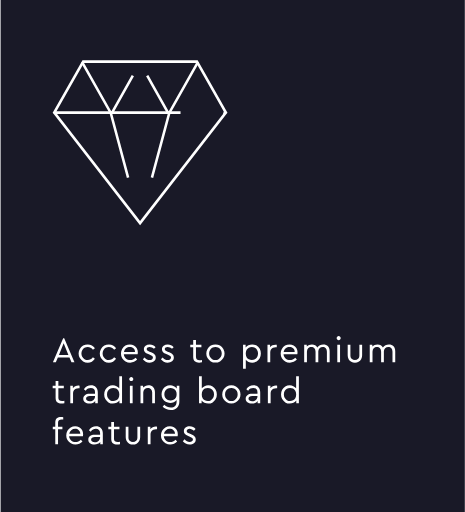
t = 0.00 s
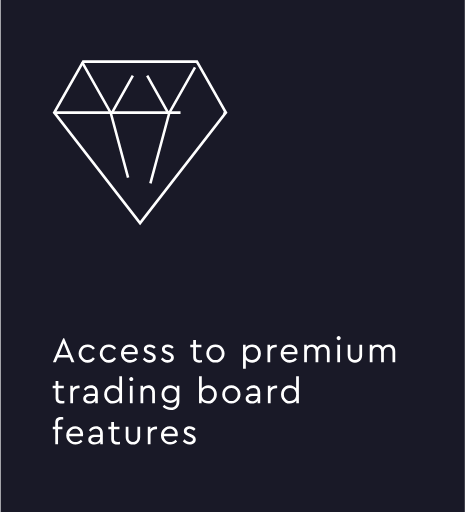
t = 0.17 s
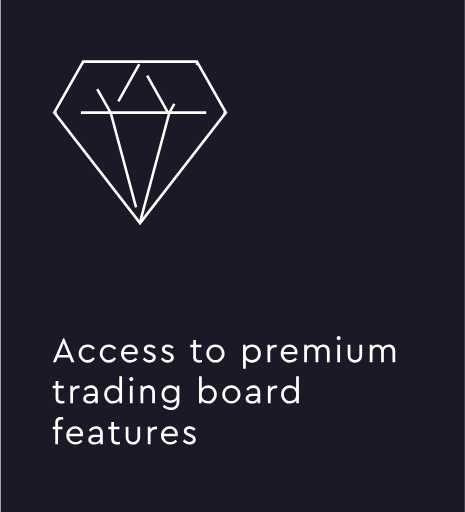
t = 0.34 s
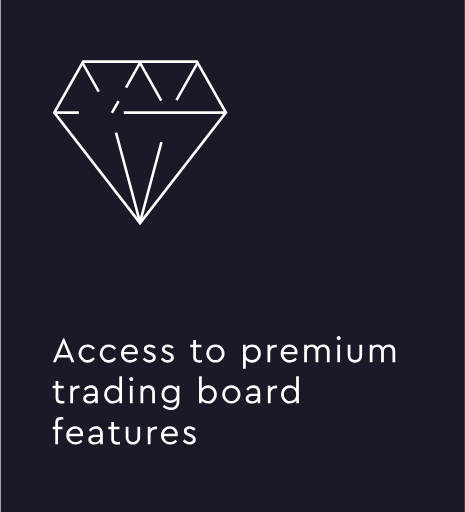
t = 0.51 s
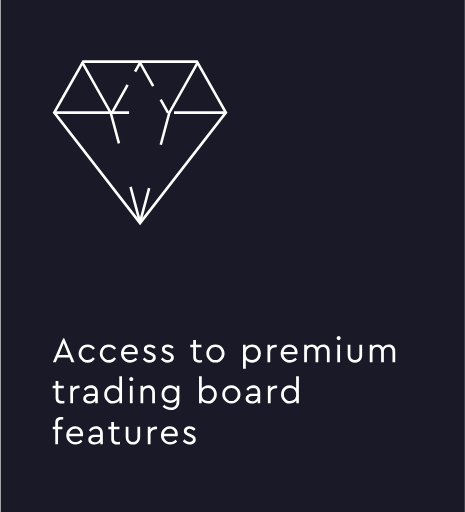
t = 0.71 s
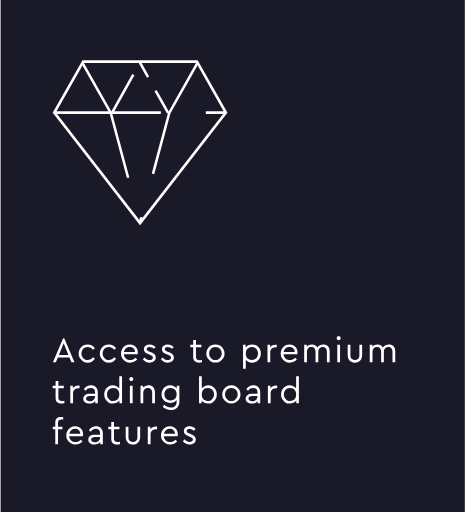
t = 0.83 s

The animated SVG that drew these frames (rendered in a browser with its animation timeline set to each time). Animation: 8 SMIL elements (animate=8); one cycle of 1.03 s, repeats indefinitely.

<?xml version="1.0" standalone="no"?>
<svg id="#3" width="363" height="400" viewBox="0 0 363 400" fill="none" xmlns="http://www.w3.org/2000/svg" style="max-width: 100%; max-height: 100%;">
<rect width="362.667" height="400" transform="translate(0.332031)" fill="#191927" stroke-dasharray="0,0,1122.6458125000001,402.68817187499985"><animate attributeType="XML" attributeName="stroke-dasharray" repeatCount="indefinite" dur="0.5755846910005153s" values="0,0,1122.6458125000001,402.68817187499985; 
          0,402.68817187499985,1122.6458125000001,0; 
          1122.6458125000001,402.68817187499985,0,0" keyTimes="0; 0.2639999999999999; 1" begin="0.23713117754213187s"></animate></rect>
<path fill-rule="evenodd" clip-rule="evenodd" d="M154.289 47L177.578 88.0254L176.607 89.2773H176.605L109.326 176L109.289 175.951L109.252 176L41.973 89.2773H41.9713L41 88.0254L64.2891 47L154.289 47ZM153.058 49.1681L110.41 49.1681L108.167 49.1681L65.5198 49.1681L64.2891 51.1982L43.9076 87.1014L44.5862 89.2773L107.221 170.014L109.289 172.589L111.357 170.014L173.992 89.2773L174.671 87.1014L154.289 51.1982L153.058 49.1681Z" fill="white" stroke-dasharray="0,0,586.9991718750001,210.5540507812499"><animate attributeType="XML" attributeName="stroke-dasharray" repeatCount="indefinite" dur="0.6274557109936s" values="0,0,586.9991718750001,210.5540507812499; 
          0,210.5540507812499,586.9991718750001,0; 
          586.9991718750001,210.5540507812499,0,0" keyTimes="0; 0.2639999999999999; 1" begin="0.12987275340358878s"></animate></path>
<path d="M64 48.626L86.4 88.1932L109.001 172.748" stroke="white" stroke-width="2" stroke-dasharray="0,0,97.88144140625002,35.10964746093749"><animate attributeType="XML" attributeName="stroke-dasharray" repeatCount="indefinite" dur="0.5941308828988647s" values="0,0,97.88144140625002,35.10964746093749; 
          0,35.10964746093749,97.88144140625002,0; 
          97.88144140625002,35.10964746093749,0,0" keyTimes="0; 0.2639999999999999; 1" begin="0.23659648905377248s"></animate></path>
<path d="M154.5 48.626L132.1 88.1932L109.499 172.748" stroke="white" stroke-width="2" stroke-dasharray="0,0,97.88143017578126,35.109643432617176"><animate attributeType="XML" attributeName="stroke-dasharray" repeatCount="indefinite" dur="0.7011510583933762s" values="0,0,97.88143017578126,35.109643432617176; 
          0,35.109643432617176,97.88143017578126,0; 
          97.88143017578126,35.109643432617176,0,0" keyTimes="0; 0.2639999999999999; 1" begin="0.14649458514342356s"></animate></path>
<path d="M43.0039 88H176.004" stroke="white" stroke-width="2" stroke-dasharray="0,0,97.88806738281251,35.11202416992186"><animate attributeType="XML" attributeName="stroke-dasharray" repeatCount="indefinite" dur="0.6639435017926717s" values="0,0,97.88806738281251,35.11202416992186; 
          0,35.11202416992186,97.88806738281251,0; 
          97.88806738281251,35.11202416992186,0,0" keyTimes="0; 0.2639999999999999; 1" begin="0.2437333077576001s"></animate></path>
<path d="M87.3047 88.1932L109.505 48.626" stroke="white" stroke-width="2" stroke-dasharray="0,0,33.39215356445313,11.977620300292964"><animate attributeType="XML" attributeName="stroke-dasharray" repeatCount="indefinite" dur="0.6155121328609359s" values="0,0,33.39215356445313,11.977620300292964; 
          0,11.977620300292964,33.39215356445313,0; 
          33.39215356445313,11.977620300292964,0,0" keyTimes="0; 0.2639999999999999; 1" begin="0.20498045566864784s"></animate></path>
<path d="M131.203 88.1932L109.003 48.626" stroke="white" stroke-width="2" stroke-dasharray="0,0,33.39204968261719,11.977583038330074"><animate attributeType="XML" attributeName="stroke-dasharray" repeatCount="indefinite" dur="0.689875164166922s" values="0,0,33.39204968261719,11.977583038330074; 
          0,11.977583038330074,33.39204968261719,0; 
          33.39204968261719,11.977583038330074,0,0" keyTimes="0; 0.2639999999999999; 1" begin="0.3441272731311259s"></animate></path>
<path d="M54.136 279.248H45.064L43.496 283H41.2L49.208 264.212H50.02L58.028 283H55.704L54.136 279.248ZM49.6 268.188L45.904 277.288H53.296L49.6 268.188ZM68.4009 283.308C67.0943 283.308 65.8903 282.991 64.7889 282.356C63.7063 281.721 62.8476 280.863 62.2129 279.78C61.5783 278.679 61.2609 277.475 61.2609 276.168C61.2609 274.861 61.5783 273.667 62.2129 272.584C62.8476 271.501 63.7063 270.643 64.7889 270.008C65.8903 269.373 67.0943 269.056 68.4009 269.056C69.5956 269.056 70.6783 269.327 71.6489 269.868C72.6196 270.391 73.4129 271.109 74.0289 272.024L72.4889 273.256C71.3876 271.781 70.0343 271.044 68.4289 271.044C67.4956 271.044 66.6463 271.277 65.8809 271.744C65.1343 272.192 64.5463 272.808 64.1169 273.592C63.6876 274.376 63.4729 275.235 63.4729 276.168C63.4729 277.12 63.6876 277.988 64.1169 278.772C64.5463 279.556 65.1343 280.181 65.8809 280.648C66.6463 281.096 67.4956 281.32 68.4289 281.32C70.0343 281.32 71.3783 280.592 72.4609 279.136L74.0009 280.34C73.3849 281.255 72.5916 281.983 71.6209 282.524C70.6689 283.047 69.5956 283.308 68.4009 283.308ZM84.9494 283.308C83.6427 283.308 82.4387 282.991 81.3374 282.356C80.2547 281.721 79.396 280.863 78.7614 279.78C78.1267 278.679 77.8094 277.475 77.8094 276.168C77.8094 274.861 78.1267 273.667 78.7614 272.584C79.396 271.501 80.2547 270.643 81.3374 270.008C82.4387 269.373 83.6427 269.056 84.9494 269.056C86.144 269.056 87.2267 269.327 88.1974 269.868C89.168 270.391 89.9614 271.109 90.5774 272.024L89.0374 273.256C87.936 271.781 86.5827 271.044 84.9774 271.044C84.044 271.044 83.1947 271.277 82.4294 271.744C81.6827 272.192 81.0947 272.808 80.6654 273.592C80.236 274.376 80.0214 275.235 80.0214 276.168C80.0214 277.12 80.236 277.988 80.6654 278.772C81.0947 279.556 81.6827 280.181 82.4294 280.648C83.1947 281.096 84.044 281.32 84.9774 281.32C86.5827 281.32 87.9267 280.592 89.0094 279.136L90.5494 280.34C89.9334 281.255 89.14 281.983 88.1694 282.524C87.2174 283.047 86.144 283.308 84.9494 283.308ZM107.378 276.84H96.5978C96.7285 278.184 97.2605 279.267 98.1938 280.088C99.1271 280.909 100.266 281.32 101.61 281.32C103.159 281.32 104.55 280.704 105.782 279.472L107.042 280.928C106.332 281.675 105.511 282.263 104.578 282.692C103.663 283.103 102.664 283.308 101.582 283.308C100.238 283.308 99.0151 283 97.9138 282.384C96.8125 281.749 95.9445 280.891 95.3098 279.808C94.6751 278.725 94.3578 277.521 94.3578 276.196C94.3578 274.889 94.6658 273.695 95.2818 272.612C95.8978 271.511 96.7378 270.643 97.8018 270.008C98.8658 269.373 100.042 269.056 101.33 269.056C102.487 269.056 103.542 269.317 104.494 269.84C105.446 270.363 106.192 271.091 106.734 272.024C107.275 272.957 107.546 274.021 107.546 275.216C107.546 275.739 107.49 276.28 107.378 276.84ZM101.274 271.016C100.135 271.016 99.1458 271.38 98.3058 272.108C97.4658 272.817 96.9245 273.76 96.6818 274.936H105.334C105.315 273.723 104.914 272.771 104.13 272.08C103.364 271.371 102.412 271.016 101.274 271.016ZM116.766 283.308C115.627 283.308 114.601 283.065 113.686 282.58C112.79 282.076 112.043 281.432 111.446 280.648L112.818 279.22C113.471 279.892 114.097 280.415 114.694 280.788C115.291 281.143 115.973 281.32 116.738 281.32C117.485 281.32 118.101 281.152 118.586 280.816C119.09 280.461 119.342 279.985 119.342 279.388C119.342 278.847 119.155 278.436 118.782 278.156C118.409 277.857 117.802 277.54 116.962 277.204L115.646 276.644C114.507 276.177 113.658 275.664 113.098 275.104C112.538 274.525 112.258 273.779 112.258 272.864C112.258 271.669 112.697 270.736 113.574 270.064C114.451 269.392 115.543 269.056 116.85 269.056C117.802 269.056 118.661 269.252 119.426 269.644C120.191 270.017 120.854 270.54 121.414 271.212L120.098 272.556C119.631 272.089 119.109 271.725 118.53 271.464C117.97 271.184 117.373 271.044 116.738 271.044C116.066 271.044 115.515 271.193 115.086 271.492C114.675 271.791 114.47 272.211 114.47 272.752C114.47 273.181 114.629 273.536 114.946 273.816C115.282 274.077 115.861 274.385 116.682 274.74L117.942 275.272C119.211 275.813 120.126 276.392 120.686 277.008C121.265 277.605 121.554 278.371 121.554 279.304C121.554 280.573 121.087 281.563 120.154 282.272C119.239 282.963 118.11 283.308 116.766 283.308ZM130.881 283.308C129.742 283.308 128.715 283.065 127.801 282.58C126.905 282.076 126.158 281.432 125.561 280.648L126.933 279.22C127.586 279.892 128.211 280.415 128.809 280.788C129.406 281.143 130.087 281.32 130.853 281.32C131.599 281.32 132.215 281.152 132.701 280.816C133.205 280.461 133.457 279.985 133.457 279.388C133.457 278.847 133.27 278.436 132.897 278.156C132.523 277.857 131.917 277.54 131.077 277.204L129.761 276.644C128.622 276.177 127.773 275.664 127.213 275.104C126.653 274.525 126.373 273.779 126.373 272.864C126.373 271.669 126.811 270.736 127.689 270.064C128.566 269.392 129.658 269.056 130.965 269.056C131.917 269.056 132.775 269.252 133.541 269.644C134.306 270.017 134.969 270.54 135.529 271.212L134.213 272.556C133.746 272.089 133.223 271.725 132.645 271.464C132.085 271.184 131.487 271.044 130.853 271.044C130.181 271.044 129.63 271.193 129.201 271.492C128.79 271.791 128.585 272.211 128.585 272.752C128.585 273.181 128.743 273.536 129.061 273.816C129.397 274.077 129.975 274.385 130.797 274.74L132.057 275.272C133.326 275.813 134.241 276.392 134.801 277.008C135.379 277.605 135.669 278.371 135.669 279.304C135.669 280.573 135.202 281.563 134.269 282.272C133.354 282.963 132.225 283.308 130.881 283.308ZM157.659 281.18V283C156.801 283.205 156.045 283.308 155.391 283.308C153.973 283.308 152.853 282.944 152.031 282.216C151.21 281.488 150.799 280.377 150.799 278.884V271.296H148.503V269.364H150.799V265.64H152.955V269.364H157.211V271.296H152.955V278.744C152.955 279.715 153.198 280.396 153.683 280.788C154.187 281.161 154.906 281.348 155.839 281.348C156.362 281.348 156.969 281.292 157.659 281.18ZM168.134 283.28C166.827 283.28 165.633 282.963 164.55 282.328C163.467 281.693 162.609 280.835 161.974 279.752C161.339 278.651 161.022 277.456 161.022 276.168C161.022 274.861 161.339 273.667 161.974 272.584C162.609 271.483 163.467 270.624 164.55 270.008C165.651 269.373 166.855 269.056 168.162 269.056C169.469 269.056 170.663 269.373 171.746 270.008C172.847 270.643 173.715 271.501 174.35 272.584C174.985 273.667 175.302 274.861 175.302 276.168C175.302 277.456 174.985 278.651 174.35 279.752C173.715 280.835 172.847 281.693 171.746 282.328C170.645 282.963 169.441 283.28 168.134 283.28ZM168.134 281.292C169.049 281.292 169.879 281.068 170.626 280.62C171.391 280.172 171.989 279.565 172.418 278.8C172.866 278.016 173.09 277.148 173.09 276.196C173.09 275.225 172.875 274.348 172.446 273.564C172.017 272.78 171.419 272.164 170.654 271.716C169.907 271.268 169.077 271.044 168.162 271.044C167.229 271.044 166.389 271.268 165.642 271.716C164.895 272.164 164.307 272.78 163.878 273.564C163.449 274.348 163.234 275.225 163.234 276.196C163.234 277.148 163.449 278.016 163.878 278.8C164.307 279.565 164.895 280.172 165.642 280.62C166.389 281.068 167.219 281.292 168.134 281.292ZM196.907 269.056C198.195 269.056 199.353 269.373 200.379 270.008C201.406 270.624 202.209 271.473 202.787 272.556C203.366 273.639 203.655 274.843 203.655 276.168C203.655 277.493 203.357 278.707 202.759 279.808C202.181 280.891 201.378 281.749 200.351 282.384C199.325 283 198.177 283.308 196.907 283.308C195.899 283.308 194.947 283.112 194.051 282.72C193.174 282.309 192.455 281.749 191.895 281.04V288.04H189.739V269.364H191.755V271.548C192.278 270.764 192.997 270.157 193.911 269.728C194.845 269.28 195.843 269.056 196.907 269.056ZM196.599 281.32C197.514 281.32 198.335 281.105 199.063 280.676C199.81 280.228 200.389 279.612 200.799 278.828C201.229 278.044 201.443 277.167 201.443 276.196C201.443 275.225 201.229 274.348 200.799 273.564C200.389 272.78 199.81 272.164 199.063 271.716C198.335 271.268 197.514 271.044 196.599 271.044C195.778 271.044 195.003 271.231 194.275 271.604C193.566 271.977 192.987 272.547 192.539 273.312C192.091 274.077 191.867 275.029 191.867 276.168C191.867 277.307 192.082 278.268 192.511 279.052C192.959 279.817 193.538 280.387 194.247 280.76C194.975 281.133 195.759 281.32 196.599 281.32ZM216.083 269.364V271.268H215.271C214.505 271.268 213.796 271.427 213.143 271.744C212.489 272.061 211.967 272.519 211.575 273.116C211.183 273.713 210.987 274.432 210.987 275.272V283H208.831V269.364H210.847V271.296C211.332 270.643 211.948 270.139 212.695 269.784C213.46 269.429 214.253 269.252 215.075 269.252C215.373 269.252 215.709 269.289 216.083 269.364ZM232.142 276.84H221.362C221.493 278.184 222.025 279.267 222.958 280.088C223.891 280.909 225.03 281.32 226.374 281.32C227.923 281.32 229.314 280.704 230.546 279.472L231.806 280.928C231.097 281.675 230.275 282.263 229.342 282.692C228.427 283.103 227.429 283.308 226.346 283.308C225.002 283.308 223.779 283 222.678 282.384C221.577 281.749 220.709 280.891 220.074 279.808C219.439 278.725 219.122 277.521 219.122 276.196C219.122 274.889 219.43 273.695 220.046 272.612C220.662 271.511 221.502 270.643 222.566 270.008C223.63 269.373 224.806 269.056 226.094 269.056C227.251 269.056 228.306 269.317 229.258 269.84C230.21 270.363 230.957 271.091 231.498 272.024C232.039 272.957 232.31 274.021 232.31 275.216C232.31 275.739 232.254 276.28 232.142 276.84ZM226.038 271.016C224.899 271.016 223.91 271.38 223.07 272.108C222.23 272.817 221.689 273.76 221.446 274.936H230.098C230.079 273.723 229.678 272.771 228.894 272.08C228.129 271.371 227.177 271.016 226.038 271.016ZM252.45 269.056C254.018 269.056 255.231 269.551 256.09 270.54C256.967 271.511 257.406 272.808 257.406 274.432V283H255.25V274.712C255.25 273.611 254.961 272.724 254.382 272.052C253.822 271.38 253.038 271.044 252.03 271.044C251.003 271.044 250.163 271.38 249.51 272.052C248.857 272.724 248.53 273.545 248.53 274.516V283H246.374V274.712C246.374 273.611 246.075 272.724 245.478 272.052C244.899 271.38 244.115 271.044 243.126 271.044C242.099 271.044 241.259 271.389 240.606 272.08C239.971 272.752 239.654 273.629 239.654 274.712V283H237.498V269.364H239.514V270.792C239.999 270.232 240.587 269.803 241.278 269.504C241.969 269.205 242.734 269.056 243.574 269.056C244.563 269.056 245.413 269.261 246.122 269.672C246.831 270.083 247.382 270.661 247.774 271.408C248.278 270.699 248.931 270.129 249.734 269.7C250.537 269.271 251.442 269.056 252.45 269.056ZM263.371 269.364H265.527V283H263.371V269.364ZM264.463 265.724C264.015 265.724 263.632 265.575 263.315 265.276C262.997 264.977 262.839 264.604 262.839 264.156C262.839 263.727 262.997 263.363 263.315 263.064C263.632 262.747 264.015 262.588 264.463 262.588C264.892 262.588 265.265 262.747 265.583 263.064C265.9 263.363 266.059 263.727 266.059 264.156C266.059 264.604 265.9 264.977 265.583 265.276C265.284 265.575 264.911 265.724 264.463 265.724ZM277.149 283.308C276.085 283.308 275.124 283.075 274.265 282.608C273.407 282.123 272.725 281.451 272.221 280.592C271.736 279.715 271.493 278.707 271.493 277.568V269.364H273.621V277.708C273.621 278.809 273.957 279.687 274.629 280.34C275.301 280.993 276.141 281.32 277.149 281.32C278.139 281.32 278.96 280.993 279.613 280.34C280.285 279.668 280.621 278.791 280.621 277.708V269.364H282.777V277.568C282.777 278.707 282.525 279.715 282.021 280.592C281.536 281.451 280.864 282.123 280.005 282.608C279.147 283.075 278.195 283.308 277.149 283.308ZM303.681 269.056C305.249 269.056 306.463 269.551 307.321 270.54C308.199 271.511 308.637 272.808 308.637 274.432V283H306.481V274.712C306.481 273.611 306.192 272.724 305.613 272.052C305.053 271.38 304.269 271.044 303.261 271.044C302.235 271.044 301.395 271.38 300.741 272.052C300.088 272.724 299.761 273.545 299.761 274.516V283H297.605V274.712C297.605 273.611 297.307 272.724 296.709 272.052C296.131 271.38 295.347 271.044 294.357 271.044C293.331 271.044 292.491 271.389 291.837 272.08C291.203 272.752 290.885 273.629 290.885 274.712V283H288.729V269.364H290.745V270.792C291.231 270.232 291.819 269.803 292.509 269.504C293.2 269.205 293.965 269.056 294.805 269.056C295.795 269.056 296.644 269.261 297.353 269.672C298.063 270.083 298.613 270.661 299.005 271.408C299.509 270.699 300.163 270.129 300.965 269.7C301.768 269.271 302.673 269.056 303.681 269.056ZM50.16 313.18V315C49.3014 315.205 48.5454 315.308 47.892 315.308C46.4734 315.308 45.3534 314.944 44.532 314.216C43.7107 313.488 43.3 312.377 43.3 310.884V303.296H41.004V301.364H43.3V297.64H45.456V301.364H49.712V303.296H45.456V310.744C45.456 311.715 45.6987 312.396 46.184 312.788C46.688 313.161 47.4067 313.348 48.34 313.348C48.8627 313.348 49.4694 313.292 50.16 313.18ZM62.0281 301.364V303.268H61.2161C60.4508 303.268 59.7414 303.427 59.0881 303.744C58.4348 304.061 57.9121 304.519 57.5201 305.116C57.1281 305.713 56.9321 306.432 56.9321 307.272V315H54.7761V301.364H56.7921V303.296C57.2774 302.643 57.8934 302.139 58.6401 301.784C59.4054 301.429 60.1988 301.252 61.0201 301.252C61.3188 301.252 61.6548 301.289 62.0281 301.364ZM70.9472 301.056C72.5525 301.056 73.8405 301.532 74.8112 302.484C75.7819 303.436 76.2672 304.808 76.2672 306.6V315H74.2512V313.236C73.7472 313.908 73.1032 314.421 72.3192 314.776C71.5352 315.131 70.6485 315.308 69.6592 315.308C68.2592 315.308 67.1112 314.963 66.2152 314.272C65.3379 313.581 64.8992 312.648 64.8992 311.472C64.8992 310.315 65.3472 309.391 66.2432 308.7C67.1392 308.009 68.3245 307.664 69.7992 307.664H74.1112V306.488C74.1112 305.368 73.8125 304.519 73.2152 303.94C72.6365 303.343 71.8339 303.044 70.8072 303.044C69.9859 303.044 69.2579 303.231 68.6232 303.604C67.9885 303.959 67.3912 304.5 66.8312 305.228L65.4032 304.052C66.0192 303.044 66.8125 302.297 67.7832 301.812C68.7539 301.308 69.8085 301.056 70.9472 301.056ZM69.9392 313.516C70.6859 313.516 71.3765 313.357 72.0112 313.04C72.6459 312.704 73.1499 312.247 73.5232 311.668C73.9152 311.089 74.1112 310.455 74.1112 309.764V309.428H70.0512C69.0992 309.428 68.3712 309.596 67.8672 309.932C67.3632 310.249 67.1112 310.725 67.1112 311.36C67.1112 312.051 67.3819 312.583 67.9232 312.956C68.4645 313.329 69.1365 313.516 69.9392 313.516ZM95.2042 294V315H93.1602V312.844C92.6375 313.609 91.9095 314.216 90.9762 314.664C90.0615 315.093 89.0722 315.308 88.0082 315.308C86.7388 315.308 85.5908 315 84.5642 314.384C83.5375 313.749 82.7255 312.891 82.1282 311.808C81.5495 310.725 81.2602 309.521 81.2602 308.196C81.2602 306.871 81.5495 305.667 82.1282 304.584C82.7255 303.483 83.5375 302.624 84.5642 302.008C85.5908 301.373 86.7388 301.056 88.0082 301.056C89.0348 301.056 89.9962 301.261 90.8922 301.672C91.7882 302.083 92.5068 302.652 93.0482 303.38V294H95.2042ZM88.3162 313.32C89.1375 313.32 89.9122 313.133 90.6402 312.76C91.3682 312.387 91.9562 311.817 92.4042 311.052C92.8522 310.287 93.0762 309.335 93.0762 308.196C93.0762 307.057 92.8522 306.105 92.4042 305.34C91.9562 304.556 91.3682 303.977 90.6402 303.604C89.9122 303.231 89.1375 303.044 88.3162 303.044C87.4015 303.044 86.5708 303.268 85.8242 303.716C85.0962 304.145 84.5175 304.752 84.0882 305.536C83.6775 306.32 83.4722 307.197 83.4722 308.168C83.4722 309.139 83.6775 310.016 84.0882 310.8C84.5175 311.584 85.0962 312.2 85.8242 312.648C86.5708 313.096 87.4015 313.32 88.3162 313.32ZM101.332 301.364H103.488V315H101.332V301.364ZM102.424 297.724C101.976 297.724 101.593 297.575 101.276 297.276C100.958 296.977 100.8 296.604 100.8 296.156C100.8 295.727 100.958 295.363 101.276 295.064C101.593 294.747 101.976 294.588 102.424 294.588C102.853 294.588 103.226 294.747 103.544 295.064C103.861 295.363 104.02 295.727 104.02 296.156C104.02 296.604 103.861 296.977 103.544 297.276C103.245 297.575 102.872 297.724 102.424 297.724ZM115.838 301.056C117.425 301.056 118.666 301.551 119.562 302.54C120.458 303.529 120.906 304.827 120.906 306.432V315H118.75V306.684C118.75 305.601 118.442 304.724 117.826 304.052C117.229 303.38 116.408 303.044 115.362 303.044C114.317 303.044 113.458 303.389 112.786 304.08C112.114 304.752 111.778 305.62 111.778 306.684V315H109.622V301.364H111.638V302.82C112.142 302.26 112.749 301.831 113.458 301.532C114.186 301.215 114.98 301.056 115.838 301.056ZM139.986 301.364V313.684C139.986 315.756 139.379 317.38 138.166 318.556C136.971 319.751 135.366 320.348 133.35 320.348C132.024 320.348 130.811 320.096 129.71 319.592C128.627 319.107 127.703 318.481 126.938 317.716L128.198 316.204C128.963 316.876 129.747 317.399 130.55 317.772C131.352 318.164 132.267 318.36 133.294 318.36C134.712 318.36 135.823 317.968 136.626 317.184C137.428 316.4 137.83 315.271 137.83 313.796V312.592C137.288 313.301 136.56 313.861 135.646 314.272C134.75 314.664 133.788 314.86 132.762 314.86C131.492 314.86 130.344 314.561 129.318 313.964C128.31 313.367 127.516 312.545 126.938 311.5C126.359 310.455 126.07 309.279 126.07 307.972C126.07 306.665 126.359 305.489 126.938 304.444C127.516 303.399 128.31 302.577 129.318 301.98C130.344 301.364 131.492 301.056 132.762 301.056C133.844 301.056 134.843 301.28 135.758 301.728C136.691 302.157 137.419 302.764 137.942 303.548V301.364H139.986ZM133.098 312.872C133.938 312.872 134.712 312.695 135.422 312.34C136.15 311.985 136.738 311.444 137.186 310.716C137.634 309.969 137.858 309.055 137.858 307.972C137.858 306.889 137.634 305.984 137.186 305.256C136.738 304.528 136.15 303.987 135.422 303.632C134.694 303.277 133.919 303.1 133.098 303.1C132.183 303.1 131.352 303.315 130.606 303.744C129.878 304.155 129.299 304.733 128.87 305.48C128.459 306.208 128.254 307.048 128.254 308C128.254 308.952 128.459 309.801 128.87 310.548C129.299 311.276 129.878 311.845 130.606 312.256C131.352 312.667 132.183 312.872 133.098 312.872ZM162.525 301.056C163.795 301.056 164.943 301.373 165.969 302.008C166.996 302.624 167.799 303.483 168.377 304.584C168.975 305.667 169.273 306.871 169.273 308.196C169.273 309.521 168.984 310.725 168.405 311.808C167.827 312.891 167.024 313.749 165.997 314.384C164.971 315 163.823 315.308 162.553 315.308C161.489 315.308 160.491 315.093 159.557 314.664C158.624 314.216 157.896 313.609 157.373 312.844V315H155.357V294H157.513V303.352C158.055 302.643 158.764 302.083 159.641 301.672C160.537 301.261 161.499 301.056 162.525 301.056ZM162.217 313.32C163.132 313.32 163.953 313.096 164.681 312.648C165.428 312.2 166.007 311.584 166.417 310.8C166.847 310.016 167.061 309.139 167.061 308.168C167.061 307.197 166.847 306.32 166.417 305.536C166.007 304.752 165.428 304.145 164.681 303.716C163.953 303.268 163.132 303.044 162.217 303.044C161.377 303.044 160.593 303.231 159.865 303.604C159.156 303.977 158.577 304.556 158.129 305.34C157.7 306.105 157.485 307.057 157.485 308.196C157.485 309.335 157.709 310.287 158.157 311.052C158.605 311.817 159.184 312.387 159.893 312.76C160.621 313.133 161.396 313.32 162.217 313.32ZM180.581 315.28C179.274 315.28 178.079 314.963 176.997 314.328C175.914 313.693 175.055 312.835 174.421 311.752C173.786 310.651 173.469 309.456 173.469 308.168C173.469 306.861 173.786 305.667 174.421 304.584C175.055 303.483 175.914 302.624 176.997 302.008C178.098 301.373 179.302 301.056 180.609 301.056C181.915 301.056 183.11 301.373 184.193 302.008C185.294 302.643 186.162 303.501 186.797 304.584C187.431 305.667 187.749 306.861 187.749 308.168C187.749 309.456 187.431 310.651 186.797 311.752C186.162 312.835 185.294 313.693 184.193 314.328C183.091 314.963 181.887 315.28 180.581 315.28ZM180.581 313.292C181.495 313.292 182.326 313.068 183.073 312.62C183.838 312.172 184.435 311.565 184.865 310.8C185.313 310.016 185.537 309.148 185.537 308.196C185.537 307.225 185.322 306.348 184.893 305.564C184.463 304.78 183.866 304.164 183.101 303.716C182.354 303.268 181.523 303.044 180.609 303.044C179.675 303.044 178.835 303.268 178.089 303.716C177.342 304.164 176.754 304.78 176.325 305.564C175.895 306.348 175.681 307.225 175.681 308.196C175.681 309.148 175.895 310.016 176.325 310.8C176.754 311.565 177.342 312.172 178.089 312.62C178.835 313.068 179.666 313.292 180.581 313.292ZM197.839 301.056C199.444 301.056 200.732 301.532 201.703 302.484C202.673 303.436 203.159 304.808 203.159 306.6V315H201.143V313.236C200.639 313.908 199.995 314.421 199.211 314.776C198.427 315.131 197.54 315.308 196.551 315.308C195.151 315.308 194.003 314.963 193.107 314.272C192.229 313.581 191.791 312.648 191.791 311.472C191.791 310.315 192.239 309.391 193.135 308.7C194.031 308.009 195.216 307.664 196.691 307.664H201.003V306.488C201.003 305.368 200.704 304.519 200.107 303.94C199.528 303.343 198.725 303.044 197.699 303.044C196.877 303.044 196.149 303.231 195.515 303.604C194.88 303.959 194.283 304.5 193.723 305.228L192.295 304.052C192.911 303.044 193.704 302.297 194.675 301.812C195.645 301.308 196.7 301.056 197.839 301.056ZM196.831 313.516C197.577 313.516 198.268 313.357 198.903 313.04C199.537 312.704 200.041 312.247 200.415 311.668C200.807 311.089 201.003 310.455 201.003 309.764V309.428H196.943C195.991 309.428 195.263 309.596 194.759 309.932C194.255 310.249 194.003 310.725 194.003 311.36C194.003 312.051 194.273 312.583 194.815 312.956C195.356 313.329 196.028 313.516 196.831 313.516ZM216.384 301.364V303.268H215.572C214.806 303.268 214.097 303.427 213.444 303.744C212.79 304.061 212.268 304.519 211.876 305.116C211.484 305.713 211.288 306.432 211.288 307.272V315H209.132V301.364H211.148V303.296C211.633 302.643 212.249 302.139 212.996 301.784C213.761 301.429 214.554 301.252 215.376 301.252C215.674 301.252 216.01 301.289 216.384 301.364ZM233.367 294V315H231.323V312.844C230.8 313.609 230.072 314.216 229.139 314.664C228.224 315.093 227.235 315.308 226.171 315.308C224.901 315.308 223.753 315 222.727 314.384C221.7 313.749 220.888 312.891 220.291 311.808C219.712 310.725 219.423 309.521 219.423 308.196C219.423 306.871 219.712 305.667 220.291 304.584C220.888 303.483 221.7 302.624 222.727 302.008C223.753 301.373 224.901 301.056 226.171 301.056C227.197 301.056 228.159 301.261 229.055 301.672C229.951 302.083 230.669 302.652 231.211 303.38V294H233.367ZM226.479 313.32C227.3 313.32 228.075 313.133 228.803 312.76C229.531 312.387 230.119 311.817 230.567 311.052C231.015 310.287 231.239 309.335 231.239 308.196C231.239 307.057 231.015 306.105 230.567 305.34C230.119 304.556 229.531 303.977 228.803 303.604C228.075 303.231 227.3 303.044 226.479 303.044C225.564 303.044 224.733 303.268 223.987 303.716C223.259 304.145 222.68 304.752 222.251 305.536C221.84 306.32 221.635 307.197 221.635 308.168C221.635 309.139 221.84 310.016 222.251 310.8C222.68 311.584 223.259 312.2 223.987 312.648C224.733 313.096 225.564 313.32 226.479 313.32ZM48.06 327.652C47.1454 327.652 46.436 327.848 45.932 328.24C45.4467 328.613 45.204 329.285 45.204 330.256V333.364H48.62V335.296H45.204V347H43.048V335.296H41.088V333.364H43.048V330.116C43.048 328.623 43.4494 327.512 44.252 326.784C45.0734 326.056 46.1747 325.692 47.556 325.692C48.1534 325.692 48.7227 325.767 49.264 325.916V327.736C48.816 327.68 48.4147 327.652 48.06 327.652ZM64.6286 340.84H53.8486C53.9793 342.184 54.5113 343.267 55.4446 344.088C56.3779 344.909 57.5166 345.32 58.8606 345.32C60.4099 345.32 61.8006 344.704 63.0326 343.472L64.2926 344.928C63.5833 345.675 62.7619 346.263 61.8286 346.692C60.9139 347.103 59.9153 347.308 58.8326 347.308C57.4886 347.308 56.2659 347 55.1646 346.384C54.0633 345.749 53.1953 344.891 52.5606 343.808C51.9259 342.725 51.6086 341.521 51.6086 340.196C51.6086 338.889 51.9166 337.695 52.5326 336.612C53.1486 335.511 53.9886 334.643 55.0526 334.008C56.1166 333.373 57.2926 333.056 58.5806 333.056C59.7379 333.056 60.7926 333.317 61.7446 333.84C62.6966 334.363 63.4433 335.091 63.9846 336.024C64.5259 336.957 64.7966 338.021 64.7966 339.216C64.7966 339.739 64.7406 340.28 64.6286 340.84ZM58.5246 335.016C57.3859 335.016 56.3966 335.38 55.5566 336.108C54.7166 336.817 54.1753 337.76 53.9326 338.936H62.5846C62.5659 337.723 62.1646 336.771 61.3806 336.08C60.6153 335.371 59.6633 335.016 58.5246 335.016ZM74.8847 333.056C76.49 333.056 77.778 333.532 78.7487 334.484C79.7194 335.436 80.2047 336.808 80.2047 338.6V347H78.1887V345.236C77.6847 345.908 77.0407 346.421 76.2567 346.776C75.4727 347.131 74.586 347.308 73.5967 347.308C72.1967 347.308 71.0487 346.963 70.1527 346.272C69.2754 345.581 68.8367 344.648 68.8367 343.472C68.8367 342.315 69.2847 341.391 70.1807 340.7C71.0767 340.009 72.262 339.664 73.7367 339.664H78.0487V338.488C78.0487 337.368 77.75 336.519 77.1527 335.94C76.574 335.343 75.7714 335.044 74.7447 335.044C73.9234 335.044 73.1954 335.231 72.5607 335.604C71.926 335.959 71.3287 336.5 70.7687 337.228L69.3407 336.052C69.9567 335.044 70.75 334.297 71.7207 333.812C72.6914 333.308 73.746 333.056 74.8847 333.056ZM73.8767 345.516C74.6234 345.516 75.314 345.357 75.9487 345.04C76.5834 344.704 77.0874 344.247 77.4607 343.668C77.8527 343.089 78.0487 342.455 78.0487 341.764V341.428H73.9887C73.0367 341.428 72.3087 341.596 71.8047 341.932C71.3007 342.249 71.0487 342.725 71.0487 343.36C71.0487 344.051 71.3194 344.583 71.8607 344.956C72.402 345.329 73.074 345.516 73.8767 345.516ZM93.6257 345.18V347C92.767 347.205 92.011 347.308 91.3577 347.308C89.939 347.308 88.819 346.944 87.9977 346.216C87.1763 345.488 86.7657 344.377 86.7657 342.884V335.296H84.4697V333.364H86.7657V329.64H88.9217V333.364H93.1777V335.296H88.9217V342.744C88.9217 343.715 89.1643 344.396 89.6497 344.788C90.1537 345.161 90.8723 345.348 91.8057 345.348C92.3283 345.348 92.935 345.292 93.6257 345.18ZM103.73 347.308C102.666 347.308 101.704 347.075 100.846 346.608C99.9871 346.123 99.3057 345.451 98.8017 344.592C98.3164 343.715 98.0737 342.707 98.0737 341.568V333.364H100.202V341.708C100.202 342.809 100.538 343.687 101.21 344.34C101.882 344.993 102.722 345.32 103.73 345.32C104.719 345.32 105.54 344.993 106.194 344.34C106.866 343.668 107.202 342.791 107.202 341.708V333.364H109.358V341.568C109.358 342.707 109.106 343.715 108.602 344.592C108.116 345.451 107.444 346.123 106.586 346.608C105.727 347.075 104.775 347.308 103.73 347.308ZM122.562 333.364V335.268H121.75C120.984 335.268 120.275 335.427 119.622 335.744C118.968 336.061 118.446 336.519 118.054 337.116C117.662 337.713 117.466 338.432 117.466 339.272V347H115.31V333.364H117.326V335.296C117.811 334.643 118.427 334.139 119.174 333.784C119.939 333.429 120.732 333.252 121.554 333.252C121.852 333.252 122.188 333.289 122.562 333.364ZM138.621 340.84H127.841C127.971 342.184 128.503 343.267 129.437 344.088C130.37 344.909 131.509 345.32 132.853 345.32C134.402 345.32 135.793 344.704 137.025 343.472L138.285 344.928C137.575 345.675 136.754 346.263 135.821 346.692C134.906 347.103 133.907 347.308 132.825 347.308C131.481 347.308 130.258 347 129.157 346.384C128.055 345.749 127.187 344.891 126.553 343.808C125.918 342.725 125.601 341.521 125.601 340.196C125.601 338.889 125.909 337.695 126.525 336.612C127.141 335.511 127.981 334.643 129.045 334.008C130.109 333.373 131.285 333.056 132.573 333.056C133.73 333.056 134.785 333.317 135.737 333.84C136.689 334.363 137.435 335.091 137.977 336.024C138.518 336.957 138.789 338.021 138.789 339.216C138.789 339.739 138.733 340.28 138.621 340.84ZM132.517 335.016C131.378 335.016 130.389 335.38 129.549 336.108C128.709 336.817 128.167 337.76 127.925 338.936H136.577C136.558 337.723 136.157 336.771 135.373 336.08C134.607 335.371 133.655 335.016 132.517 335.016ZM148.009 347.308C146.87 347.308 145.844 347.065 144.929 346.58C144.033 346.076 143.286 345.432 142.689 344.648L144.061 343.22C144.714 343.892 145.34 344.415 145.937 344.788C146.534 345.143 147.216 345.32 147.981 345.32C148.728 345.32 149.344 345.152 149.829 344.816C150.333 344.461 150.585 343.985 150.585 343.388C150.585 342.847 150.398 342.436 150.025 342.156C149.652 341.857 149.045 341.54 148.205 341.204L146.889 340.644C145.75 340.177 144.901 339.664 144.341 339.104C143.781 338.525 143.501 337.779 143.501 336.864C143.501 335.669 143.94 334.736 144.817 334.064C145.694 333.392 146.786 333.056 148.093 333.056C149.045 333.056 149.904 333.252 150.669 333.644C151.434 334.017 152.097 334.54 152.657 335.212L151.341 336.556C150.874 336.089 150.352 335.725 149.773 335.464C149.213 335.184 148.616 335.044 147.981 335.044C147.309 335.044 146.758 335.193 146.329 335.492C145.918 335.791 145.713 336.211 145.713 336.752C145.713 337.181 145.872 337.536 146.189 337.816C146.525 338.077 147.104 338.385 147.925 338.74L149.185 339.272C150.454 339.813 151.369 340.392 151.929 341.008C152.508 341.605 152.797 342.371 152.797 343.304C152.797 344.573 152.33 345.563 151.397 346.272C150.482 346.963 149.353 347.308 148.009 347.308Z" fill="white" stroke-dasharray="0,0,1913.7940625000003,686.4696093749998"><animate attributeType="XML" attributeName="stroke-dasharray" repeatCount="indefinite" dur="0.672184998315202s" values="0,0,1913.7940625000003,686.4696093749998; 
          0,686.4696093749998,1913.7940625000003,0; 
          1913.7940625000003,686.4696093749998,0,0" keyTimes="0; 0.2639999999999999; 1" begin="0.33320345329293555s"></animate></path>
</svg>